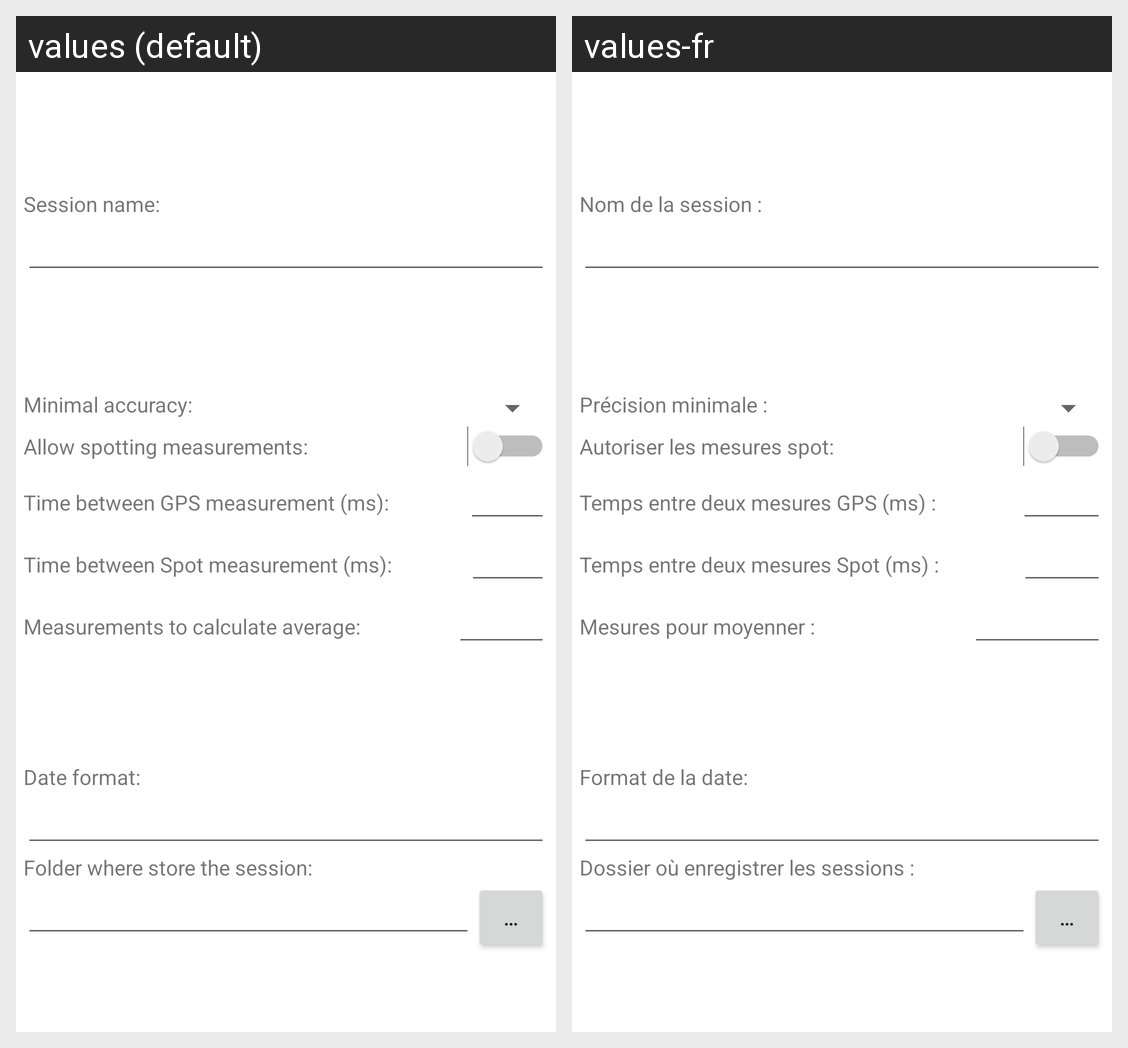

The same Android screen rendered under two of its app's locales, left to right. List the strings drawn on it with the default value and each locale's translation.
Android screen res/layout/activity_settings.xml rendered under 2 locales, left to right: values (default), values-fr. Device: Nexus 5 (rendered at 1080×1920; each locale shown at half size, 540×960, under a caption strip naming it); theme Theme.MaterialComponents.DayNight.NoActionBar.
Strings drawn on this screen, with the default value and each locale's value (text and hints the layout hard-codes, and strings that could not be matched under every locale, appear in the picture but are not listed):

title_sessionName
  values: Session name:
  values-fr: Nom de la session :

title_minimalAccuracy
  values: Minimal accuracy:
  values-fr: Précision minimale :

title_spotting
  values: Allow spotting measurements:
  values-fr: Autoriser les mesures spot:

title_timeGPS
  values: Time between GPS measurement (ms):
  values-fr: Temps entre deux mesures GPS (ms) :

title_timeSpot
  values: Time between Spot measurement (ms):
  values-fr: Temps entre deux mesures Spot (ms) :

title_sizeAverage
  values: Measurements to calculate average:
  values-fr: Mesures pour moyenner :

title_dateFormat
  values: Date format:
  values-fr: Format de la date:

title_folder
  values: Folder where store the session:
  values-fr: Dossier où enregistrer les sessions :

title_pickFolder
  values: …
  values-fr: …
